Run: headless pygame with SDL's dummy video driver; simulated clock (each Clock.tick advances the game by its frame time, no real sleeping); random seed 0; keys injected as events and as key.get_pressed() state; mouse plan: one left click at the window centre at the start of phase 2, then a move to the lower-right quarter at the start of phase 3.
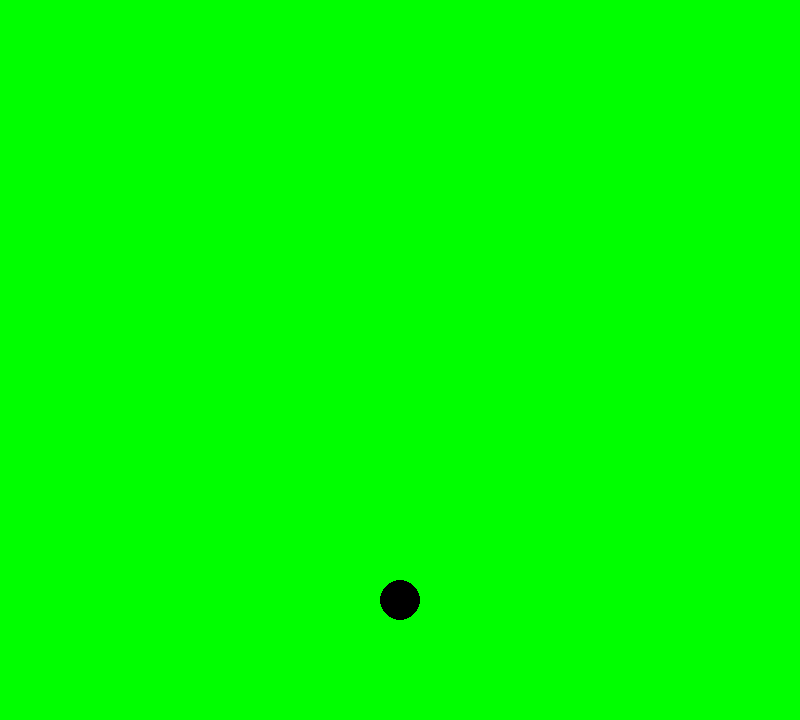
Frame 1 of 4 · flips 1–60 · no input
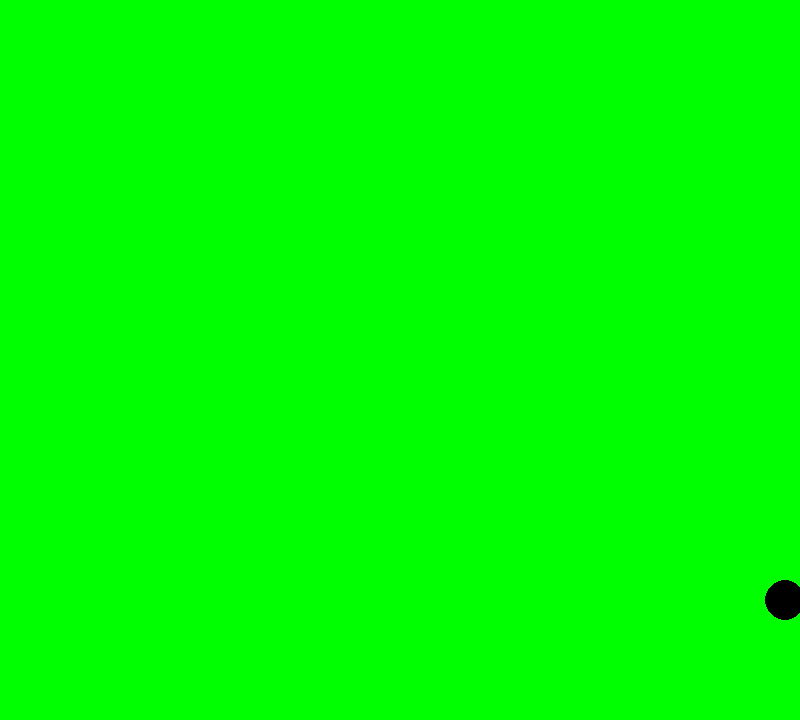
Frame 2 of 4 · flips 61–180 · clicked the window centre · tapped SPACE, RETURN · held RIGHT (→), D
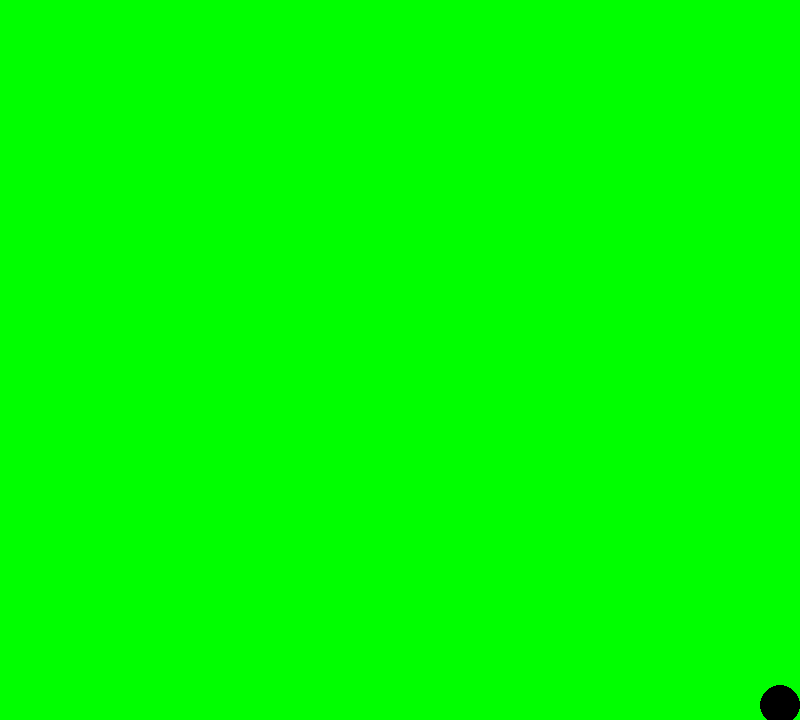
Frame 3 of 4 · flips 181–300 · moved the mouse to the lower-right quarter · held DOWN (↓), S
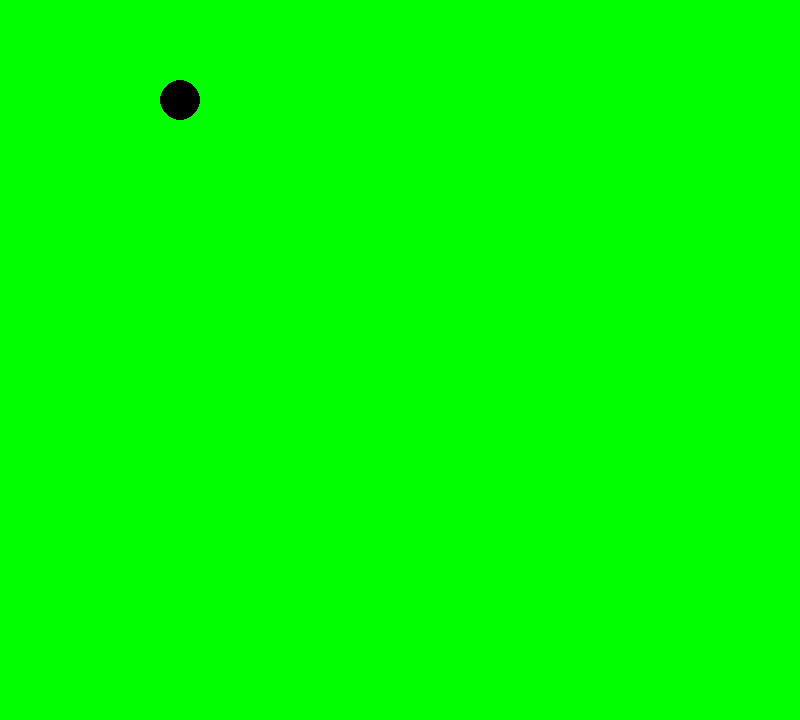
Frame 4 of 4 · flips 301–420 · held LEFT (←), A, UP (↑), W

The pygame program that drew these frames:

import pygame
import sys

pygame.init()
w=800
h=720
screen=pygame.display.set_mode((w,h))
pygame.display.set_caption("SHOOTER")

clock=pygame.time.Clock()

run=True

class player:
    
    def __init__(self):
        self.x=400
        self.y=600
        self.radius=20
        self.speed=5
    
    def draw(self):
        pygame.draw.circle(screen,(0,0,0),(self.x,self.y),self.radius)

    def move(self,keys):
        
        if keys[pygame.K_w]:
            self.y-=self.speed
        
        if keys[pygame.K_a]:
            self.x-=self.speed
        
        if keys[pygame.K_s]:
            self.y+=self.speed
        
        if keys[pygame.K_d]:
            self.x+=self.speed

    def boundary(self):
        if self.x+self.radius>w:
            self.x=w-self.radius

        if self.x-self.radius<0:
            self.x=self.radius
        
        if self.y+self.radius>h:
            self.y=h-self.radius

        if self.y-self.radius<0:
            self.y=self.radius

class bullet:
    def __init__(self,x,y):
        self.x=x
        self.y=y
        self.radius=5
        self.speed=10

        mx,my=pygame.mouse.get_pos()

        dx=mx-self.x
        dy=my-self.y
        dist=(dx**2+dy**2)**0.5
        self.dx=dx/dist
        self.dy=dy/dist

    def move(self):
        self.x+=self.dx*self.speed
        self.y+=self.dy*self.speed

    def draw(self):
        pygame.draw.circle(screen,(10,10,10),(self.x,self.y),self.radius)



p=player()
bullets=[]

while run:
    keys=pygame.key.get_pressed()
    screen.fill((0,255,0))

    for event in pygame.event.get():
        if event.type==pygame.MOUSEBUTTONDOWN:
            b=bullet(p.x,p.y)
            bullets.append(b)
        if event.type==pygame.QUIT:
            run=False

    for b in bullets:
        if b.x>w or b.x<0 or b.y<0 or b.y>h:
            bullets.remove(b)
        
        b.move()
        b.draw()
    p.move(keys)
    p.draw()
    p.boundary()
    pygame.display.update()
    clock.tick(60)

pygame.quit()
